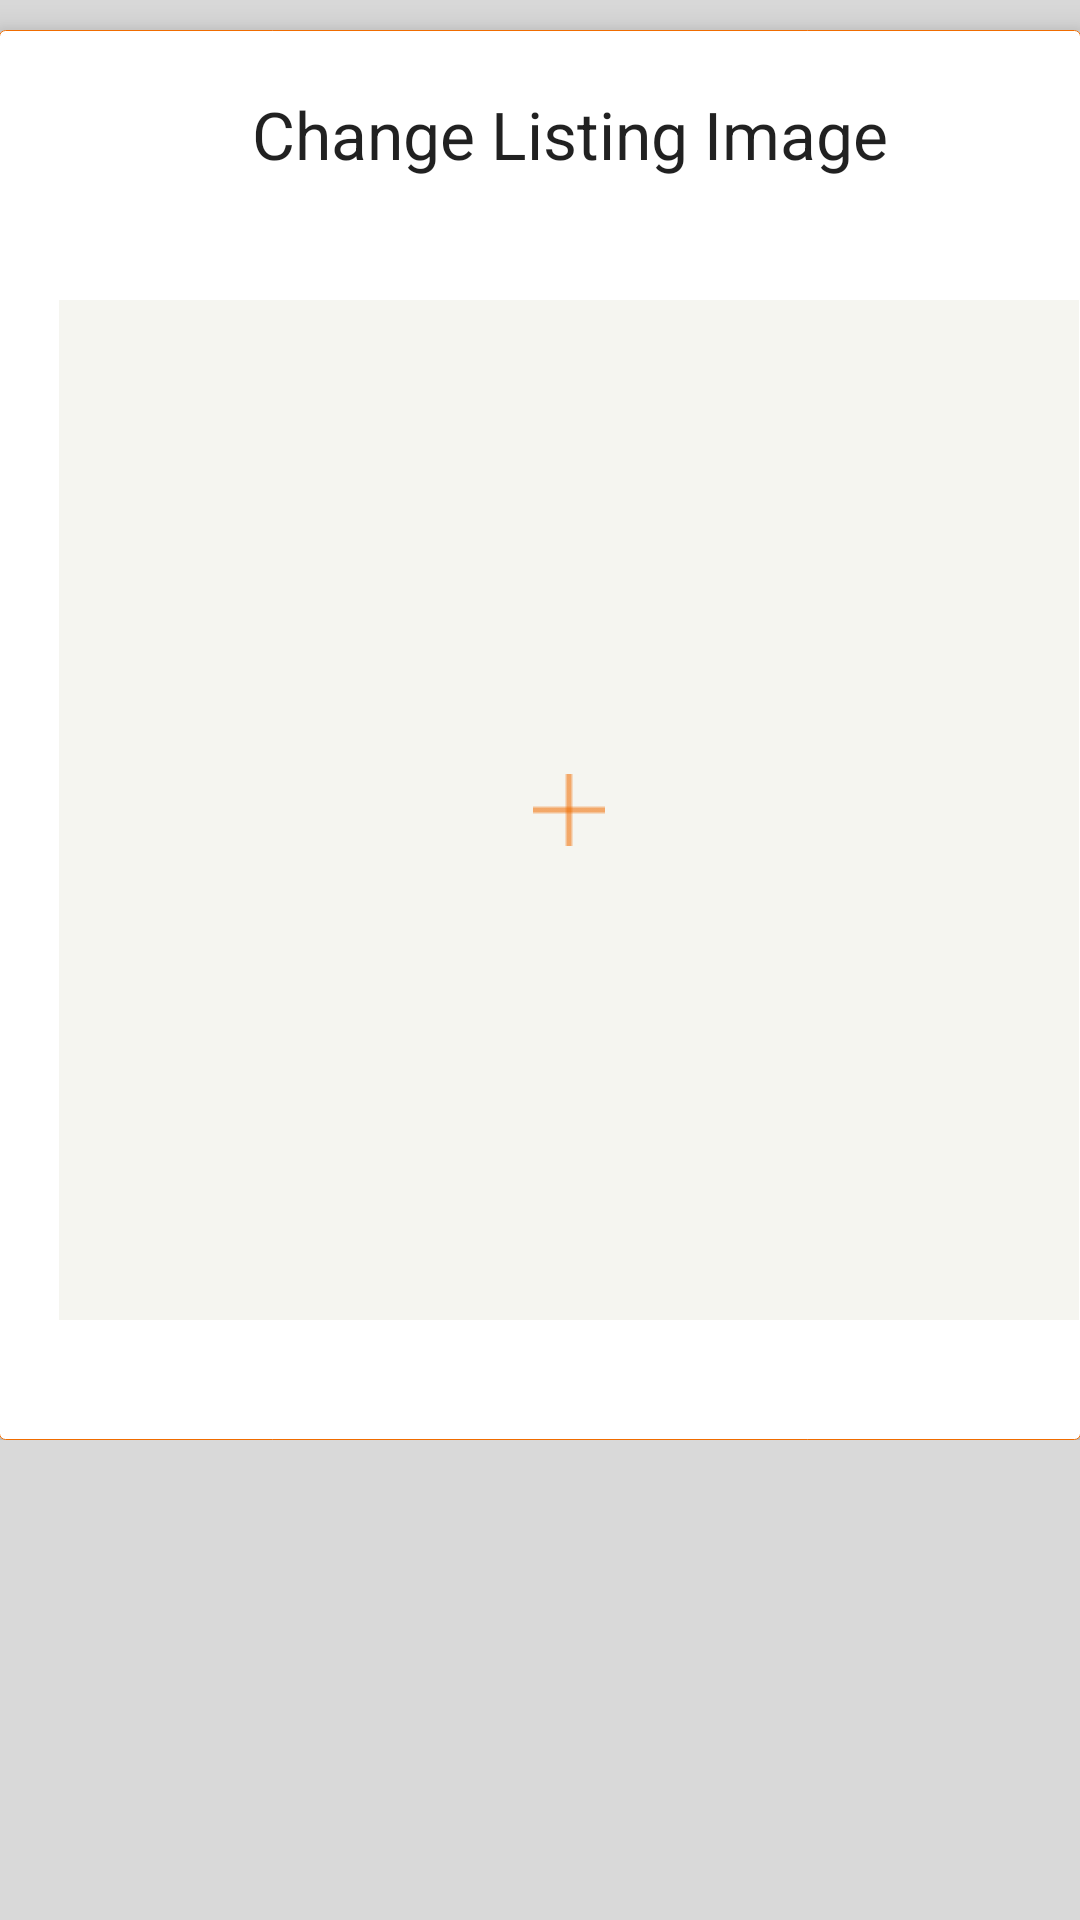

Here is an Android app screen rendered from its layout file. Give the layout XML and the strings, colors and styles it references.
<!-- AndroidManifest.xml: application theme AppTheme -->
<!-- res/layout/activity_change_listing_image.xml -->
<?xml version="1.0" encoding="utf-8"?>
<android.support.v4.widget.NestedScrollView
    xmlns:android="http://schemas.android.com/apk/res/android"
    xmlns:app="http://schemas.android.com/apk/res/android"
    android:layout_width="match_parent"
    android:layout_height="match_parent"
    android:background="#d9d9d9">

    <RelativeLayout xmlns:android="http://schemas.android.com/apk/res/android"
        xmlns:tools="http://schemas.android.com/tools"
        android:layout_width="match_parent"
        android:layout_height="match_parent"
        android:paddingBottom="@dimen/activity_vertical_margin"
        android:paddingLeft="@dimen/activity_horizontal_margin"
        android:paddingRight="@dimen/activity_horizontal_margin"
        android:paddingTop="@dimen/activity_vertical_margin"
        tools:context="homeseek.app.android.capstonehomeseek.ChangeListingImage"
        >

        <android.support.v7.widget.CardView
            android:layout_marginTop="10dp"
            xmlns:card_view="http://schemas.android.com/apk/res-auto"
            android:id="@+id/card_view_details"
            android:layout_width="match_parent"
            android:layout_height="470dp"
            android:layout_gravity="center"
            card_view:cardBackgroundColor="@android:color/transparent"
            card_view:cardCornerRadius="2dp"
            card_view:cardElevation="7dp"
            >


            <FrameLayout
                android:layout_height="match_parent"
                android:layout_width="match_parent"
                android:paddingLeft="20dp"
                android:paddingRight="@dimen/activity_horizontal_margin"
                android:paddingTop="20dp"
                android:paddingBottom="@dimen/activity_vertical_margin"
                android:background="@drawable/my_list_view">

                <TextView
                    android:layout_gravity="center_horizontal"
                    android:layout_width="wrap_content"
                    android:layout_height="wrap_content"
                    android:id="@+id/property_name"
                    android:text="Change Listing Image"
                    android:textAppearance="?android:textAppearanceLarge"/>

                <LinearLayout
                    android:layout_marginTop="40dp"
                    android:orientation="horizontal"
                    android:layout_height="fill_parent"
                    android:layout_width="fill_parent"
                    android:paddingBottom="10dp">

                    <ImageView
                        android:background="#f5f5f0"
                        android:src="@drawable/addproperty"
                        android:scaleType="center"
                        android:layout_marginTop="30dp"
                        android:layout_width="340dp"
                        android:layout_height="340dp"
                        android:id="@+id/iv_property_image"
                        android:text="addphoto"
                        android:textAppearance="?android:textAppearanceLarge"/>

                </LinearLayout>


            </FrameLayout>

        </android.support.v7.widget.CardView>

    </RelativeLayout>

</android.support.v4.widget.NestedScrollView>
<!-- resources referenced by this layout -->
<resources>
  <!-- drawable addproperty: png bitmap (drawable, 372 bytes) -->
  <!-- drawable my_list_view (drawable) -->
  <?xml version="1.0" encoding="utf-8"?>
  <shape xmlns:android="http://schemas.android.com/apk/res/android"
      android:shape="rectangle">
      <gradient></gradient>
      <solid android:color="#FFFFFF"></solid>
      <stroke android:width="1px" android:color="#f06c00" />
      <corners android:radius="2dip" />
  </shape>
  <style name="AppTheme" parent="Theme.AppCompat.Light.NoActionBar">
          
          <item name="colorPrimary">@color/colorPrimary</item>
          <item name="colorPrimaryDark">@color/colorPrimaryDark</item>
          <item name="colorAccent">@color/colorAccent</item>
      </style>
  <color name="colorPrimary">#E18A07</color>
  <color name="colorPrimaryDark">#f06c00</color>
  <color name="colorAccent">#FF9900</color>
</resources>
